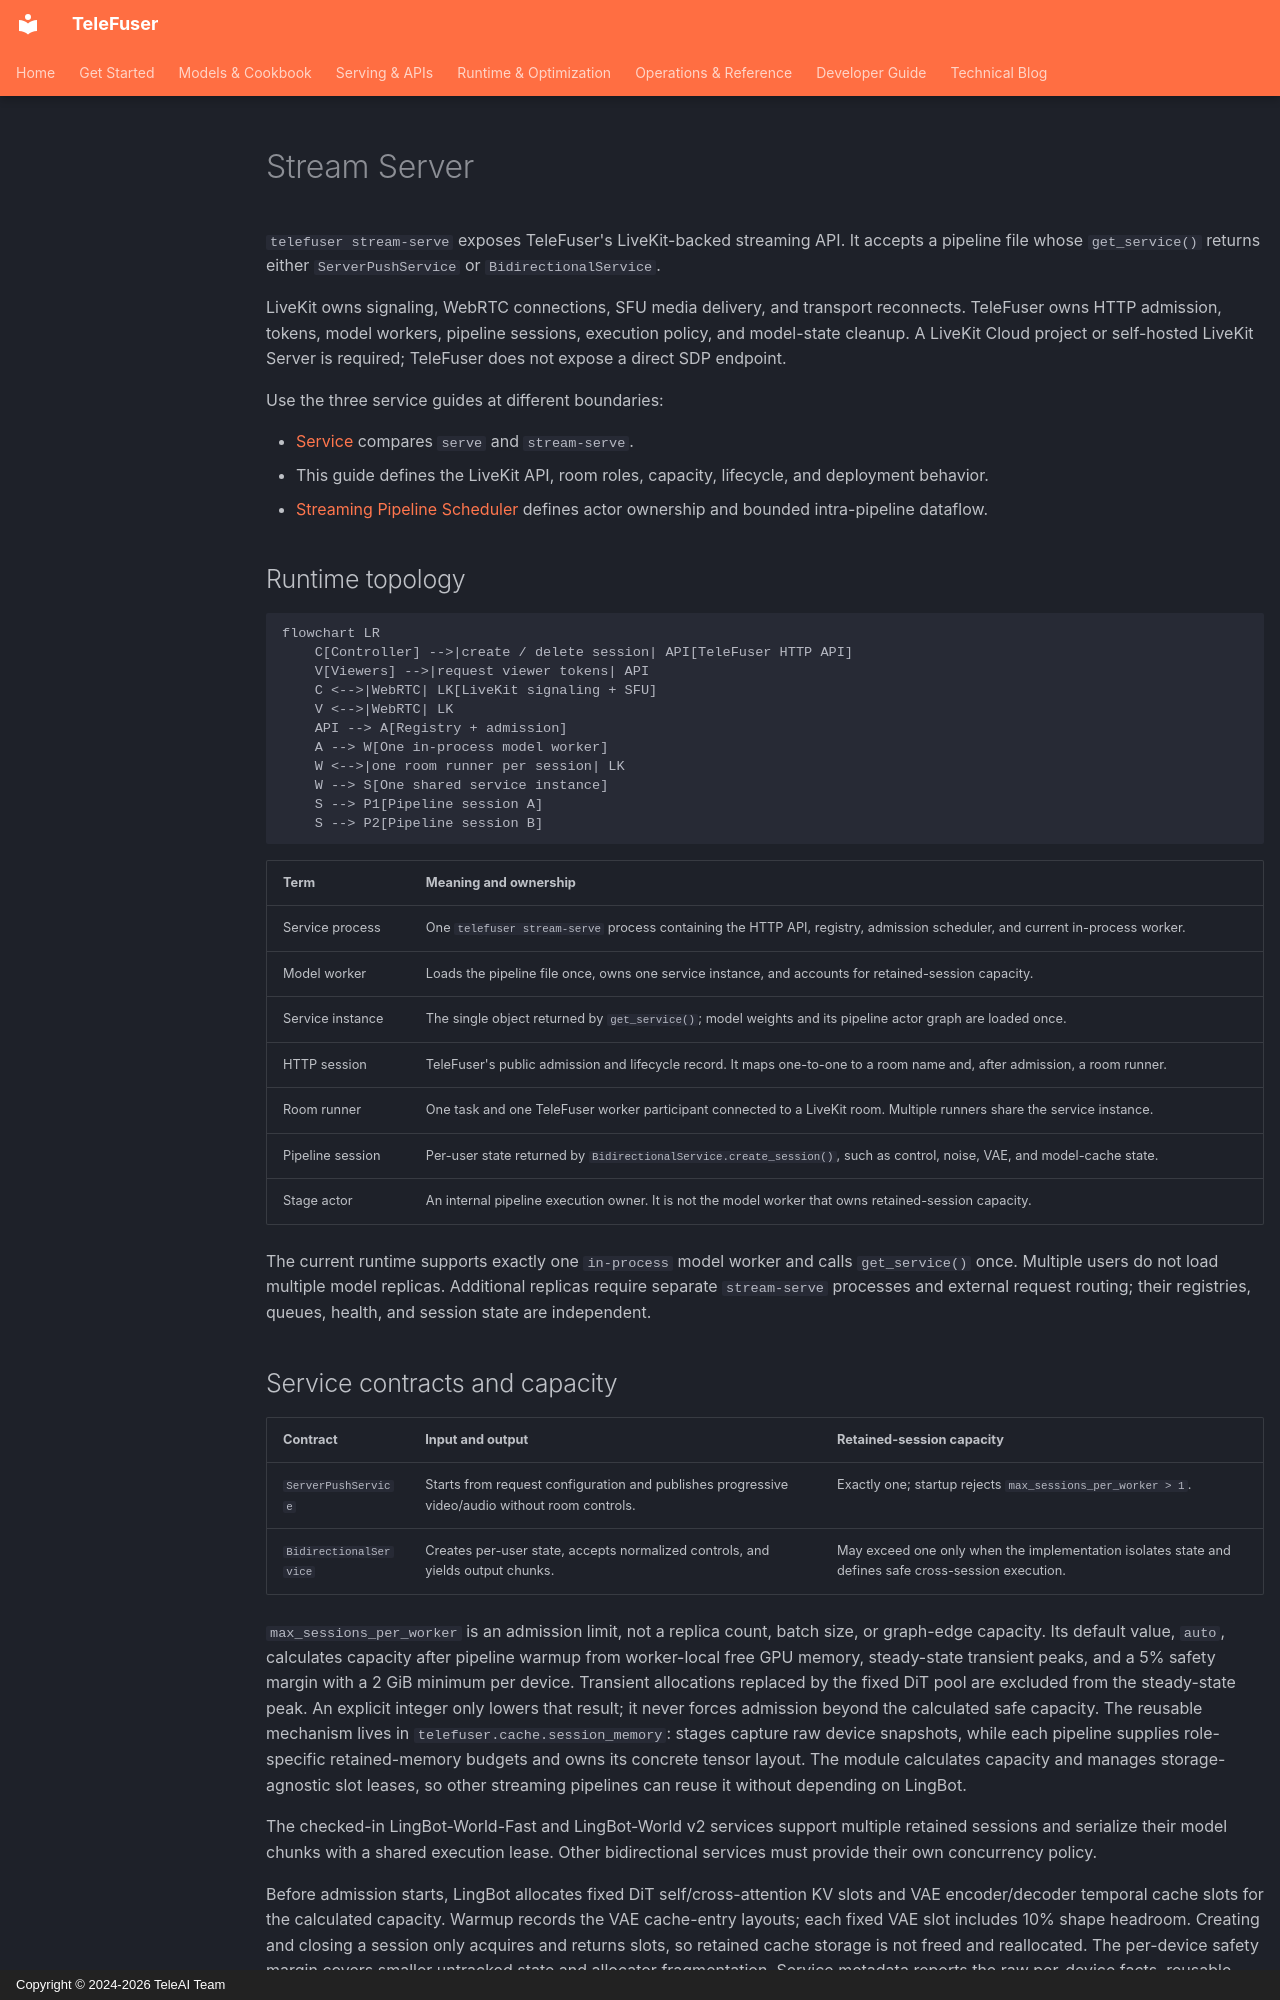

repository: Tele-AI/TeleFuser · page: en/stream_server/index.html · generator: mkdocs · copyright: Copyright © 2024-2026 TeleAI Team

# Stream Server

`telefuser stream-serve` exposes TeleFuser's LiveKit-backed streaming API. It accepts a pipeline file whose
`get_service()` returns either `ServerPushService` or `BidirectionalService`.

LiveKit owns signaling, WebRTC connections, SFU media delivery, and transport reconnects. TeleFuser owns HTTP
admission, tokens, model workers, pipeline sessions, execution policy, and model-state cleanup. A LiveKit Cloud
project or self-hosted LiveKit Server is required; TeleFuser does not expose a direct SDP endpoint.

Use the three service guides at different boundaries:

- [Service](service.md) compares `serve` and `stream-serve`.
- This guide defines the LiveKit API, room roles, capacity, lifecycle, and deployment behavior.
- [Streaming Pipeline Scheduler](stream_scheduler.md) defines actor ownership and bounded intra-pipeline dataflow.

## Runtime topology

```mermaid
flowchart LR
    C[Controller] -->|create / delete session| API[TeleFuser HTTP API]
    V[Viewers] -->|request viewer tokens| API
    C <-->|WebRTC| LK[LiveKit signaling + SFU]
    V <-->|WebRTC| LK
    API --> A[Registry + admission]
    A --> W[One in-process model worker]
    W <-->|one room runner per session| LK
    W --> S[One shared service instance]
    S --> P1[Pipeline session A]
    S --> P2[Pipeline session B]
```

| Term | Meaning and ownership |
|---|---|
| Service process | One `telefuser stream-serve` process containing the HTTP API, registry, admission scheduler, and current in-process worker. |
| Model worker | Loads the pipeline file once, owns one service instance, and accounts for retained-session capacity. |
| Service instance | The single object returned by `get_service()`; model weights and its pipeline actor graph are loaded once. |
| HTTP session | TeleFuser's public admission and lifecycle record. It maps one-to-one to a room name and, after admission, a room runner. |
| Room runner | One task and one TeleFuser worker participant connected to a LiveKit room. Multiple runners share the service instance. |
| Pipeline session | Per-user state returned by `BidirectionalService.create_session()`, such as control, noise, VAE, and model-cache state. |
| Stage actor | An internal pipeline execution owner. It is not the model worker that owns retained-session capacity. |

The current runtime supports exactly one `in-process` model worker and calls `get_service()` once. Multiple users do
not load multiple model replicas. Additional replicas require separate `stream-serve` processes and external
request routing; their registries, queues, health, and session state are independent.
